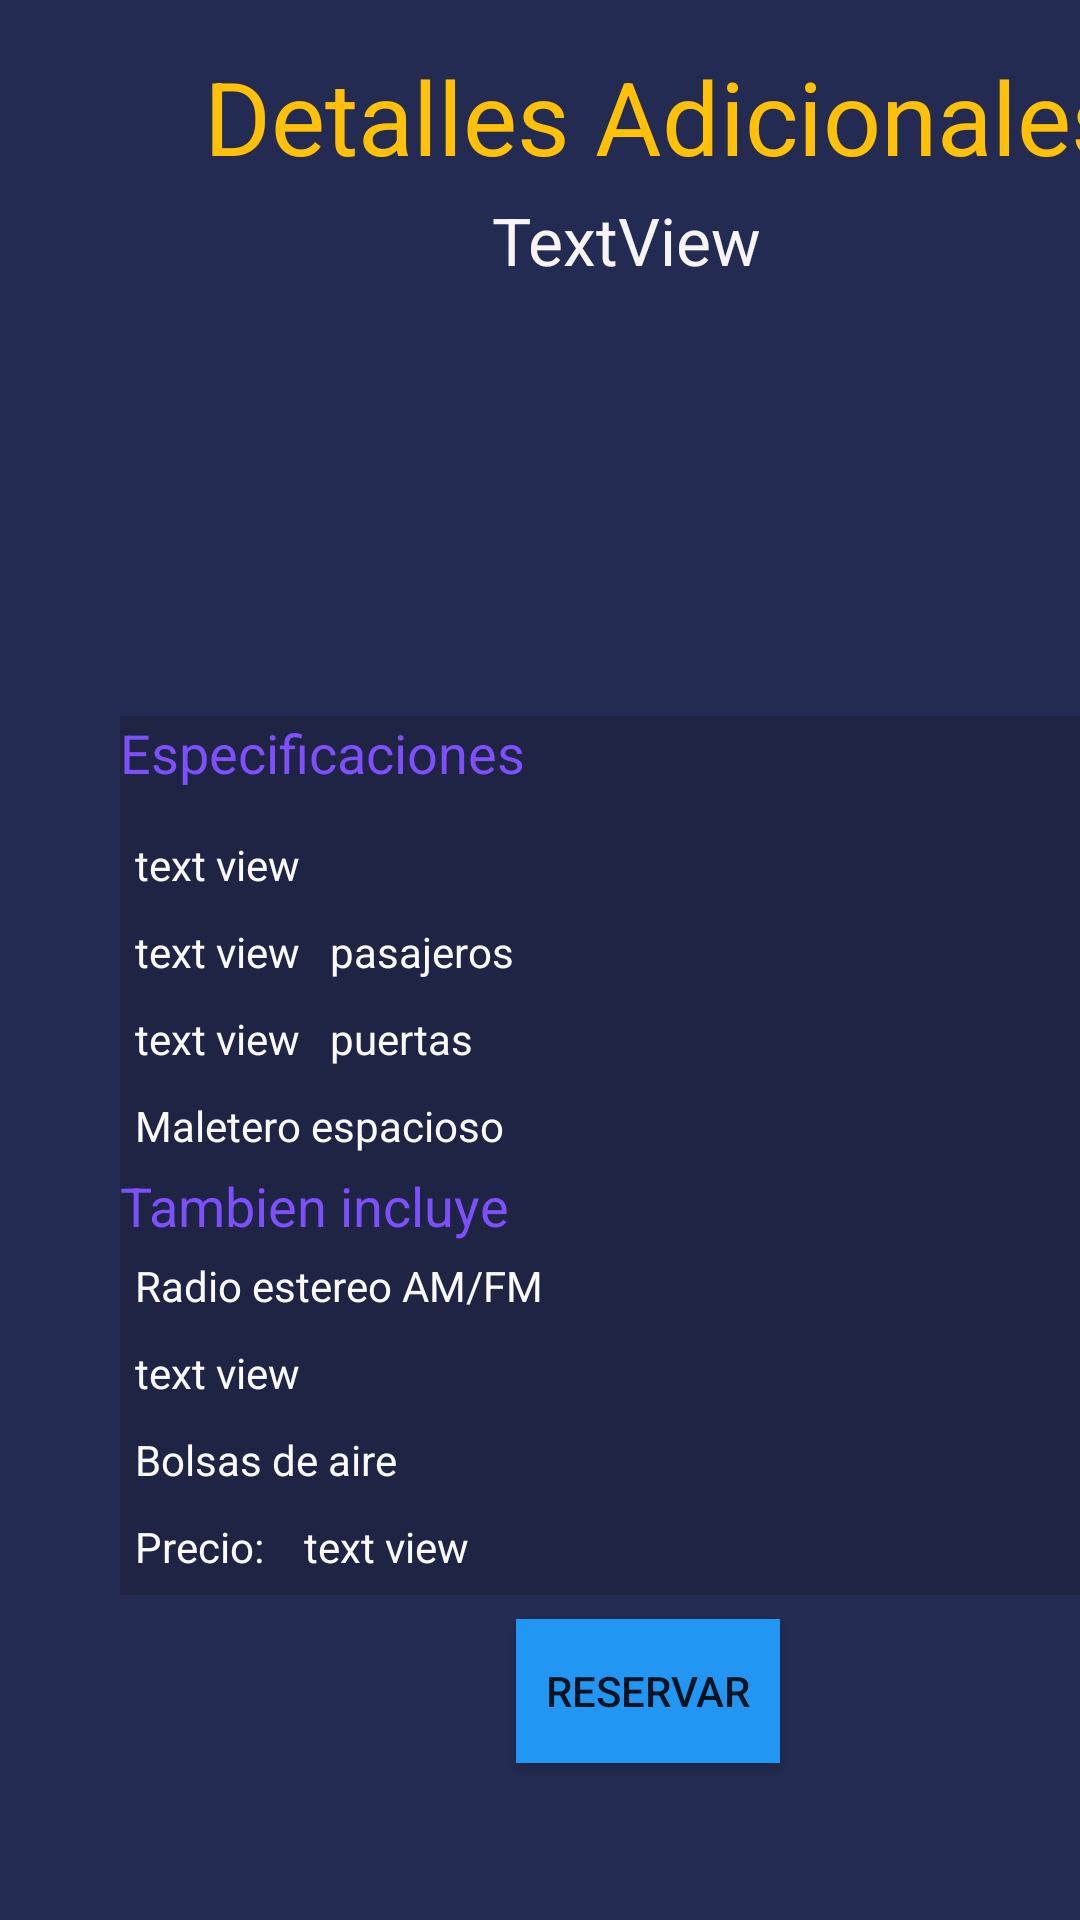

Write the Android layout XML for this screen, with the resource values it uses.
<!-- AndroidManifest.xml: application theme Theme.Rentacarproyecto -->
<!-- res/layout/fragment_carros_details.xml -->
<?xml version="1.0" encoding="utf-8"?>
<androidx.constraintlayout.widget.ConstraintLayout xmlns:android="http://schemas.android.com/apk/res/android"
    xmlns:app="http://schemas.android.com/apk/res-auto"
    xmlns:tools="http://schemas.android.com/tools"
    android:layout_width="match_parent"
    android:layout_height="match_parent"
    android:background="#232B53">

    <TextView
        android:id="@+id/lblDetallesAdicionales"
        android:layout_width="wrap_content"
        android:layout_height="wrap_content"
        android:layout_marginStart="68dp"
        android:layout_marginTop="16dp"
        android:text="Detalles Adicionales"
        android:textAppearance="@style/TextAppearance.AppCompat.Display1"
        android:textColor="#FFC107"
        app:layout_constraintStart_toStartOf="parent"
        app:layout_constraintTop_toTopOf="parent" />

    <TextView
        android:id="@+id/tvModelo"
        android:layout_width="wrap_content"
        android:layout_height="wrap_content"
        android:layout_marginStart="96dp"
        android:layout_marginTop="4dp"
        android:text="TextView"
        android:textAppearance="@style/TextAppearance.AppCompat.Large"
        android:textColor="#F8F4F4"
        app:layout_constraintStart_toStartOf="@+id/lblDetallesAdicionales"
        app:layout_constraintTop_toBottomOf="@+id/lblDetallesAdicionales" />

    <ImageView
        android:id="@+id/imageView2"
        android:layout_width="234dp"
        android:layout_height="132dp"
        android:layout_marginTop="8dp"
        app:layout_constraintEnd_toEndOf="@+id/lblDetallesAdicionales"
        app:layout_constraintHorizontal_bias="0.333"
        app:layout_constraintStart_toStartOf="@+id/lblDetallesAdicionales"
        app:layout_constraintTop_toBottomOf="@+id/tvModelo"
        app:srcCompat="@drawable/bmw" />

    <LinearLayout
        android:id="@+id/layoutinfo"
        android:layout_width="339dp"
        android:layout_height="293dp"
        android:layout_marginTop="4dp"
        android:background="#1F2445"
        android:orientation="vertical"
        app:layout_constraintEnd_toEndOf="@+id/imageView2"
        app:layout_constraintStart_toStartOf="@+id/imageView2"
        app:layout_constraintTop_toBottomOf="@+id/imageView2">

        <TextView
            android:id="@+id/lblEspecificaciones"
            android:layout_width="match_parent"
            android:layout_height="35dp"
            android:text="Especificaciones"
            android:textAppearance="@style/TextAppearance.AppCompat.Medium"
            android:textColor="#7D50FB" />

        <TextView
            android:id="@+id/lblMarcha"
            android:layout_width="match_parent"
            android:layout_height="wrap_content"
            android:padding="5dp"
            android:text="text view"
            android:textColor="#FAFAFA" />

        <LinearLayout
            android:layout_width="match_parent"
            android:layout_height="wrap_content"
            android:orientation="horizontal">

            <TextView
                android:id="@+id/lblPasajeros"
                android:layout_width="wrap_content"
                android:layout_height="match_parent"
                android:padding="5dp"
                android:text="text view"
                android:textColor="#FAFAFA" />

            <TextView
                android:id="@+id/lblPasajeros2"
                android:layout_width="match_parent"
                android:layout_height="wrap_content"
                android:layout_weight="1"
                android:padding="5dp"
                android:text="pasajeros"
                android:textColor="#FAFAFA" />
        </LinearLayout>

        <LinearLayout
            android:layout_width="match_parent"
            android:layout_height="wrap_content"
            android:orientation="horizontal">

            <TextView
                android:id="@+id/lblPuertas"
                android:layout_width="wrap_content"
                android:layout_height="match_parent"
                android:padding="5dp"
                android:text="text view"
                android:textColor="#FAFAFA" />

            <TextView
                android:id="@+id/lblPuertas2"
                android:layout_width="match_parent"
                android:layout_height="wrap_content"
                android:layout_weight="1"
                android:padding="5dp"
                android:text="puertas"
                android:textColor="#FAFAFA" />
        </LinearLayout>

        <TextView
            android:id="@+id/lblMaletero"
            android:layout_width="match_parent"
            android:layout_height="wrap_content"
            android:padding="5dp"
            android:text="Maletero espacioso"
            android:textColor="#FAFAFA" />

        <TextView
            android:id="@+id/lblExtra"
            android:layout_width="match_parent"
            android:layout_height="wrap_content"
            android:text="Tambien incluye"
            android:textAppearance="@style/TextAppearance.AppCompat.Medium"
            android:textColor="#7D50FB" />

        <TextView
            android:id="@+id/lblRadio"
            android:layout_width="match_parent"
            android:layout_height="wrap_content"
            android:padding="5dp"
            android:text="Radio estereo AM/FM"
            android:textColor="#FAFAFA" />

        <TextView
            android:id="@+id/lblaire"
            android:layout_width="79dp"
            android:layout_height="wrap_content"
            android:padding="5dp"
            android:text="text view"
            android:textColor="#FAFAFA" />

        <TextView
            android:id="@+id/lblBolsas"
            android:layout_width="match_parent"
            android:layout_height="wrap_content"
            android:padding="5dp"
            android:text="Bolsas de aire"
            android:textColor="#FAFAFA" />

        <LinearLayout
            android:layout_width="match_parent"
            android:layout_height="wrap_content"
            android:background="#1F2445"
            android:orientation="horizontal">

            <TextView
                android:id="@+id/lblPrecio3"
                android:layout_width="wrap_content"
                android:layout_height="wrap_content"
                android:padding="5dp"
                android:text="Precio: "
                android:textColor="#FAFAFA" />

            <TextView
                android:id="@+id/lblPrecio"
                android:layout_width="272dp"
                android:layout_height="match_parent"
                android:layout_weight="1"
                android:padding="5dp"
                android:text="text view"
                android:textColor="#FAFAFA" />

        </LinearLayout>

    </LinearLayout>

    <Button
        android:id="@+id/btnReservar"
        android:layout_width="wrap_content"
        android:layout_height="wrap_content"
        android:layout_marginTop="8dp"
        android:background="#2196F3"
        android:text="Reservar"
        app:layout_constraintEnd_toEndOf="@+id/layoutinfo"
        app:layout_constraintHorizontal_bias="0.526"
        app:layout_constraintStart_toStartOf="@+id/layoutinfo"
        app:layout_constraintTop_toBottomOf="@+id/layoutinfo" />

</androidx.constraintlayout.widget.ConstraintLayout>
<!-- resources referenced by this layout -->
<resources>
  <style name="Theme.Rentacarproyecto" parent="Theme.MaterialComponents.DayNight.DarkActionBar">
          
          <item name="colorPrimary">@color/purple_500</item>
          <item name="colorPrimaryVariant">@color/purple_700</item>
          <item name="colorOnPrimary">@color/white</item>
          
          <item name="colorSecondary">@color/teal_200</item>
          <item name="colorSecondaryVariant">@color/teal_700</item>
          <item name="colorOnSecondary">@color/black</item>
          
          <item name="android:statusBarColor">?attr/colorPrimaryVariant</item>
          
      </style>
  <!-- not gathered from this repository: default colours our renderer supplied (Android Studio template values) -->
  <color name="purple_500">#FF6200EE</color>
  <color name="purple_700">#FF3700B3</color>
  <color name="teal_200">#FF03DAC5</color>
  <color name="teal_700">#FF018786</color>
  <color name="black">#FF000000</color>
  <color name="white">#FFFFFFFF</color>
</resources>
